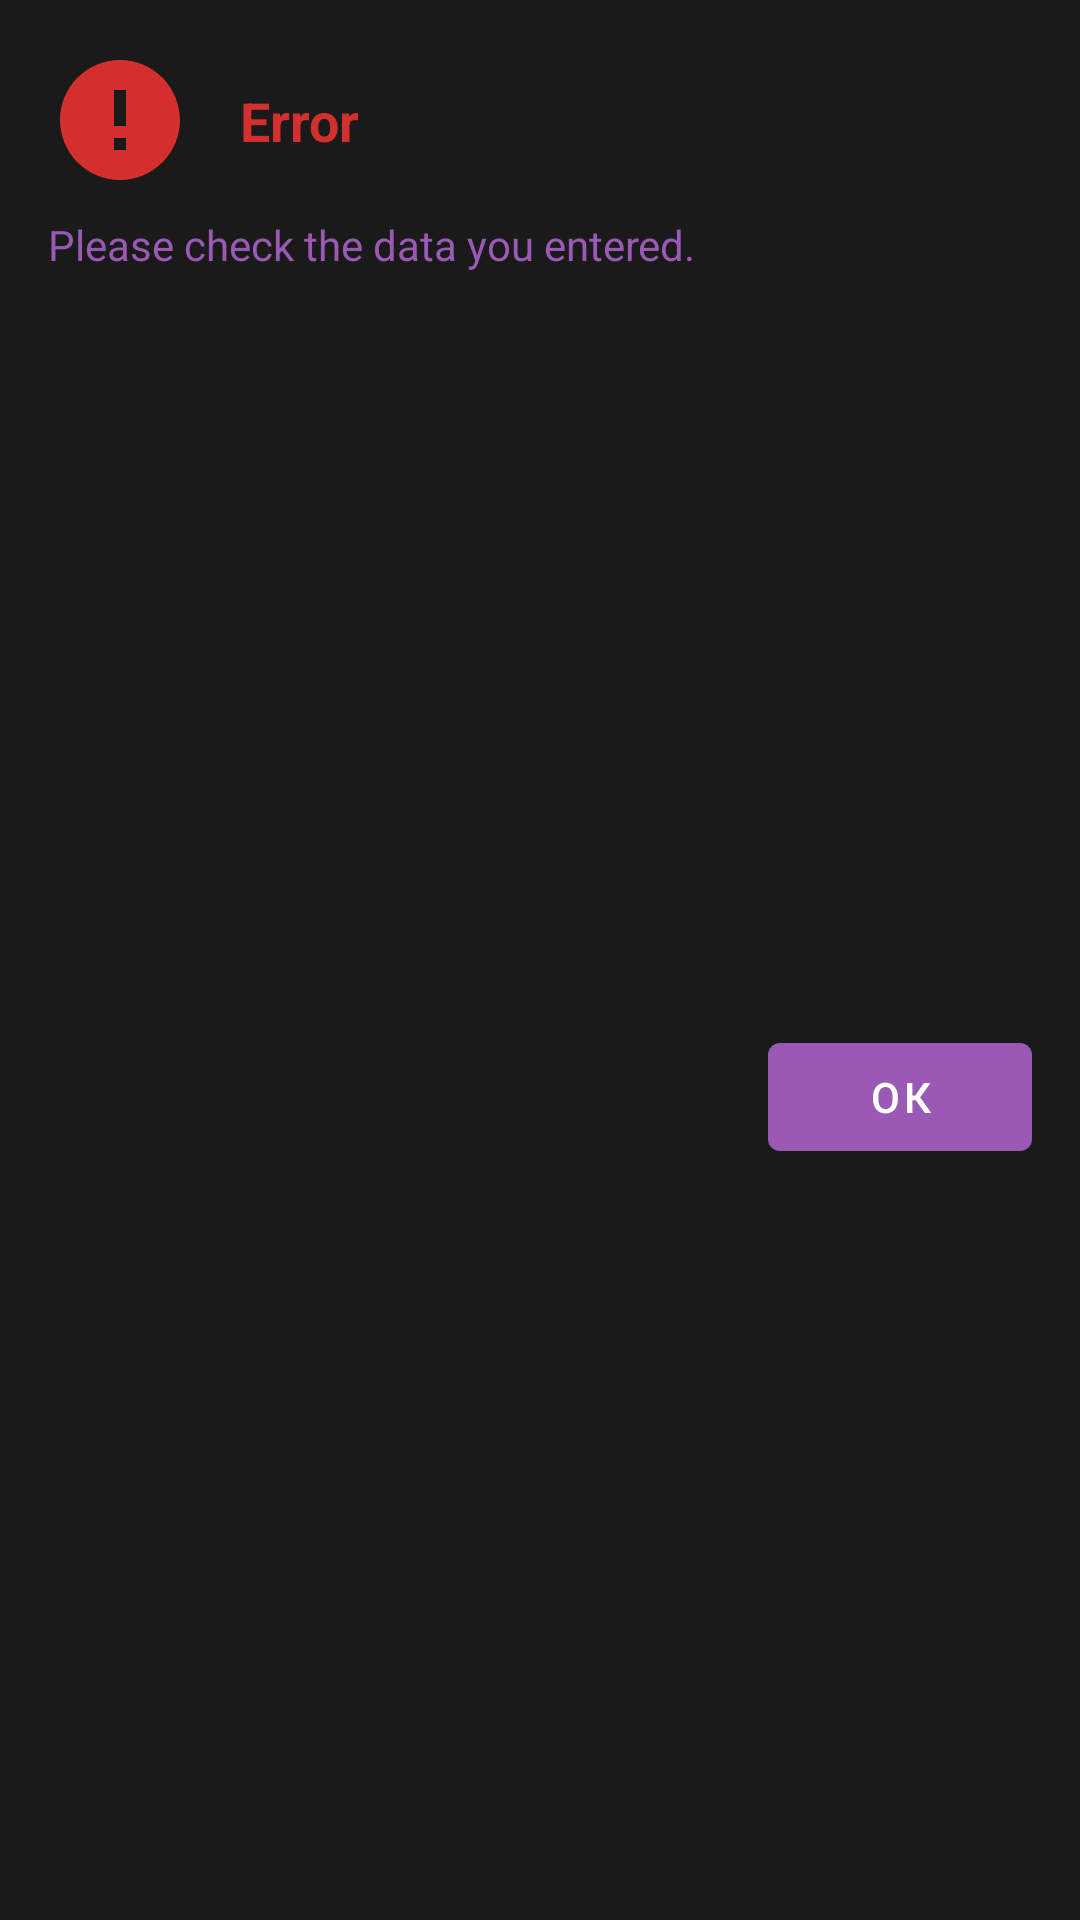

This screen was rendered from an Android layout file. Write that file and the resources it references.
<!-- AndroidManifest.xml: application theme Theme.SmartNews -->
<!-- res/layout/custom_dialog_error.xml -->
<?xml version="1.0" encoding="utf-8"?>
<androidx.constraintlayout.widget.ConstraintLayout xmlns:android="http://schemas.android.com/apk/res/android"
    xmlns:app="http://schemas.android.com/apk/res-auto"
    android:layout_width="match_parent"
    android:layout_height="wrap_content"
    android:background="#1A1A1A"
    android:padding="16dp">

    <ImageView
        android:id="@+id/ivIcon"
        android:layout_width="48dp"
        android:layout_height="48dp"
        android:src="@drawable/ic_error"
        app:layout_constraintTop_toTopOf="parent"
        app:layout_constraintStart_toStartOf="parent"
        android:contentDescription="Error Icon"/>

    <TextView
        android:id="@+id/tvMessage"
        android:layout_width="0dp"
        android:layout_height="wrap_content"
        android:text="@string/error"
        android:textColor="#D32F2F"
        android:textSize="18sp"
        android:textStyle="bold"
        app:layout_constraintTop_toTopOf="@id/ivIcon"
        app:layout_constraintBottom_toBottomOf="@id/ivIcon"
        app:layout_constraintStart_toEndOf="@id/ivIcon"
        app:layout_constraintEnd_toEndOf="parent"
        android:gravity="center_vertical"
        android:paddingStart="16dp" />

    <TextView
        android:id="@+id/tvDescription"
        android:layout_width="0dp"
        android:layout_height="wrap_content"
        android:text="@string/please_check_the_data_you_entered"
        android:textColor="#9B59B6"
        android:textSize="14sp"
        app:layout_constraintTop_toBottomOf="@id/ivIcon"
        app:layout_constraintStart_toStartOf="@id/ivIcon"
        app:layout_constraintEnd_toEndOf="parent"
        android:layout_marginTop="8dp" />

    <com.google.android.material.button.MaterialButton
        android:id="@+id/btnOk"
        android:layout_width="wrap_content"
        android:layout_height="wrap_content"
        android:text="@string/ok"
        android:textColor="#FFFFFF"
        app:backgroundTint="#9B59B6"
        app:layout_constraintTop_toBottomOf="@id/tvDescription"
        app:layout_constraintEnd_toEndOf="parent"
        app:layout_constraintBottom_toBottomOf="parent"
        android:layout_marginTop="16dp" />

</androidx.constraintlayout.widget.ConstraintLayout>
<!-- resources referenced by this layout -->
<resources>
  <!-- drawable ic_error (drawable) -->
  <vector xmlns:android="http://schemas.android.com/apk/res/android"
      android:width="48dp"
      android:height="48dp"
      android:viewportWidth="24.0"
      android:viewportHeight="24.0">
      <path
          android:fillColor="#D32F2F"
          android:pathData="M12,2C6.48,2 2,6.48 2,12s4.48,10 10,10 10,-4.48 10,-10S17.52,2 12,2zM13,17h-2v-2h2v2zm0,-4h-2V7h2v6z"/>
  </vector>
  <string name="error">Error</string>
  <string name="ok">ОК</string>
  <string name="please_check_the_data_you_entered">Please check the data you entered.</string>
  <style name="Theme.SmartNews" parent="Theme.MaterialComponents.DayNight.NoActionBar">
          <item name="android:windowBackground">@android:color/black</item>
          <item name="colorPrimary">#6B2D88</item>
          <item name="colorPrimaryVariant">#9B59B6</item>
          <item name="colorOnPrimary">#FFFFFF</item>
      </style>
</resources>
